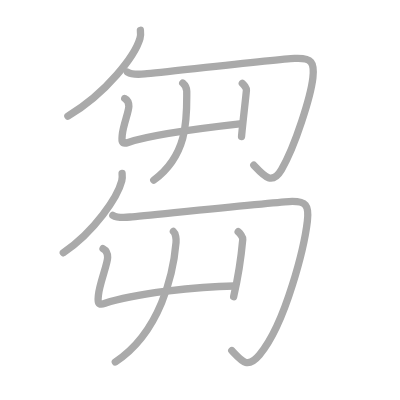
t = 0.00 s
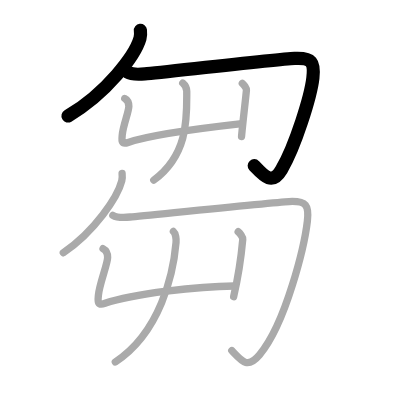
t = 2.00 s
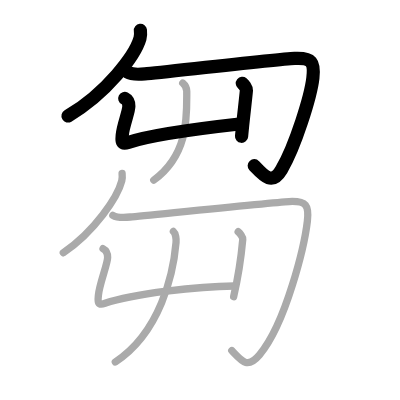
t = 4.00 s
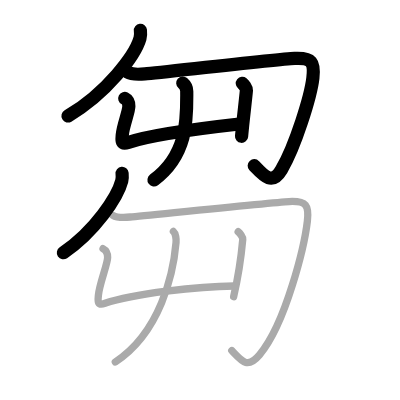
t = 6.00 s
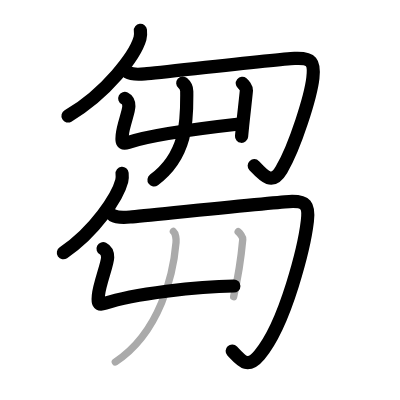
t = 8.00 s
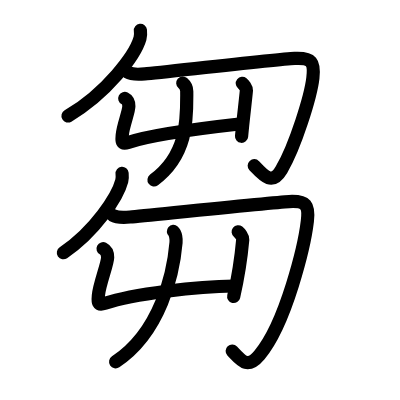
t = 10.00 s

The animated SVG that drew these frames (rendered in a browser with its animation timeline set to each time). Animation: 10 SMIL elements (animate=10); one cycle of 10.00 s.

<?xml version="1.0" standalone="no"?>
<!DOCTYPE svg PUBLIC "-//W3C//DTD SVG 1.1//EN"   "http://www.w3.org/Graphics/SVG/1.1/DTD/svg11.dtd">
<svg width="400px" height="400px"  version="1.1" xmlns="http://www.w3.org/2000/svg">
  <defs>
    <marker id="Triangle" viewBox="0 0 10 10" refX="0" refY="5" markerUnits="strokeWidth" markerWidth="3" style="stroke-opacity:0%;fill:#aaaaaa;" markerHeight="2" orient="auto">
      <path d="M 0 0 L 10 5 L 0 10 z" />
    </marker>
    
    <marker id="Arrow" viewBox="0 0 10 10" refX="5" refY="5" markerUnits="strokeWidth" markerWidth="1.8" style="stroke-opacity:0%;fill:#770000;" markerHeight="2" orient="auto">
      <path d="M 0 4 L 6 4 L 4 1 L 10 5 L 4 9 L 6 6 L 0 6 z" />
        <circle cx="5" cy="5" r="5" />
      </marker>
    
    <marker id="TriangleRed" viewBox="0 0 10 10" refX="0" refY="5" markerUnits="strokeWidth" markerWidth="3" style="stroke-opacity:0%;fill:#CC0000;" markerHeight="2" orient="auto">
      <path d="M 0 0 L 10 5 L 0 10 z" />
    </marker>
    
    <marker id="ArrowRed" viewBox="0 0 10 10" refX="5" refY="5" markerUnits="strokeWidth" markerWidth="1.8" style="stroke-opacity:0%;fill:#CC0000;" markerHeight="2" orient="auto">
      <path d="M 0 4 L 6 4 L 4 1 L 10 5 L 4 9 L 6 6 L 0 6 z" />
        <circle cx="5" cy="5" r="5" />
      </marker>
    
  </defs>
  
  <path style="fill:#ffffff; fill-opacity:100%; fill-rule:evenodd; stroke-width:0;" d="M 0 0 L 400px 0 L 400px 400px L 0 400px L 0 0" />

  <g transform="scale(3.6697247706422 3.6697247706422)">
<path style="fill:none; fill-opacity:0%; fill-rule:evenodd; stroke:#aaaaaa; stroke-opacity:100%; stroke-width: 1.5pt; stroke-linejoin:round; stroke-linecap:round;" d="M38.26 8.25c0.06 0.55 0.12 1.42-0.11 2.21c-1.35 4.66-9.07 14.9-19.65 21.17"></path>
<path style="fill:none; fill-opacity:0%; fill-rule:evenodd; stroke:#aaaaaa; stroke-opacity:100%; stroke-width: 1.5pt; stroke-linejoin:round; stroke-linecap:round;" d="M34.75 19.67c1.18 0.71 2.78 0.65 4.72 0.47c5.19-0.47 36.11-3.98 40.83-4.22s5.44 1.08 4.96 5.32c-0.57 4.97-4.76 18.51-8.55 24.97c-2.58 4.4-4.77 1.77-7.55-1.18"></path>
<path style="fill:none; fill-opacity:0%; fill-rule:evenodd; stroke:#aaaaaa; stroke-opacity:100%; stroke-width: 1.5pt; stroke-linejoin:round; stroke-linecap:round;" d="M33.99 26.83c0.44 0.22 1.12 0.83 1.12 2.14c0 1.52-1.56 5.15-1.8 7.83c-0.12 1.38-0.38 2.7 1.61 2.02c6.84-2.31 25.54-4.51 31.01-5.12"></path>
<path style="fill:none; fill-opacity:0%; fill-rule:evenodd; stroke:#aaaaaa; stroke-opacity:100%; stroke-width: 1.5pt; stroke-linejoin:round; stroke-linecap:round;" d="M66.03 22.7c0.37 0.3 1.17 1.27 1.12 1.9c-0.26 2.9-0.87 7.55-1.33 12.59"></path>
<path style="fill:none; fill-opacity:0%; fill-rule:evenodd; stroke:#aaaaaa; stroke-opacity:100%; stroke-width: 1.5pt; stroke-linejoin:round; stroke-linecap:round;" d="M49.8 22.63c0.57 0.49 1.09 1.46 1.09 2.25c0 6.78 0.61 17.12-8.99 24.2"></path>
<path style="fill:none; fill-opacity:0%; fill-rule:evenodd; stroke:#aaaaaa; stroke-opacity:100%; stroke-width: 1.5pt; stroke-linejoin:round; stroke-linecap:round;" d="M33.27 47.25c0.05 0.51 0.09 1.32-0.09 2.05c-1.09 4.31-7.35 13.78-15.93 19.58"></path>
<path style="fill:none; fill-opacity:0%; fill-rule:evenodd; stroke:#aaaaaa; stroke-opacity:100%; stroke-width: 1.5pt; stroke-linejoin:round; stroke-linecap:round;" d="M30.75 58.67c1.18 0.71 2.78 0.65 4.72 0.47c5.19-0.47 38.61-3.99 43.33-4.22s5.45 1.08 4.96 5.32C83 66.75 78 88 70.71 96.71c-3.28 3.92-4.77 1.77-7.55-1.18"></path>
<path style="fill:none; fill-opacity:0%; fill-rule:evenodd; stroke:#aaaaaa; stroke-opacity:100%; stroke-width: 1.5pt; stroke-linejoin:round; stroke-linecap:round;" d="M28.08 67.76c0.49 0.25 1.25 0.93 1.25 2.39c0 1.7-2.24 7.26-2.51 10.25c-0.14 1.54-0.43 3.01 1.8 2.26C36.26 80.08 54 78 63.78 77.94"></path>
<path style="fill:none; fill-opacity:0%; fill-rule:evenodd; stroke:#aaaaaa; stroke-opacity:100%; stroke-width: 1.5pt; stroke-linejoin:round; stroke-linecap:round;" d="M64.9 63.15c0.42 0.33 1.31 1.42 1.25 2.12c-0.29 3.24-0.9 8.73-2.48 15.58"></path>
<path style="fill:none; fill-opacity:0%; fill-rule:evenodd; stroke:#aaaaaa; stroke-opacity:100%; stroke-width: 1.5pt; stroke-linejoin:round; stroke-linecap:round;" d="M47.25 63.07c0.64 0.54 0.8 2.13 0.72 3.02c-0.72 8.41-4.22 24.41-16.55 32.55"></path>

<path style="fill:none; fill-opacity:0%; fill-rule:evenodd; stroke:#000000; stroke-opacity:100%; stroke-width: 2.7pt; stroke-linejoin:round; stroke-linecap:round;" d="M38.26 8.25c0.06 0.55 0.12 1.42-0.11 2.21c-1.35 4.66-9.07 14.9-19.65 21.17" pathLength="100" stroke-dashoffset="100" stroke-dasharray="100 105"><animate id="dashAnim1" attributeName="stroke-dashoffset" from="100" to="0" dur="1s" calcMode="linear" fill="freeze"/></path>
<path style="fill:none; fill-opacity:0%; fill-rule:evenodd; stroke:#000000; stroke-opacity:100%; stroke-width: 2.7pt; stroke-linejoin:round; stroke-linecap:round;" d="M34.75 19.67c1.18 0.71 2.78 0.65 4.72 0.47c5.19-0.47 36.11-3.98 40.83-4.22s5.44 1.08 4.96 5.32c-0.57 4.97-4.76 18.51-8.55 24.97c-2.58 4.4-4.77 1.77-7.55-1.18" pathLength="100" stroke-dashoffset="100" stroke-dasharray="100 105"><animate id="dashAnim2" attributeName="stroke-dashoffset" from="100" to="0" dur="1s" calcMode="linear" begin="dashAnim1.end" fill="freeze"/></path>
<path style="fill:none; fill-opacity:0%; fill-rule:evenodd; stroke:#000000; stroke-opacity:100%; stroke-width: 2.7pt; stroke-linejoin:round; stroke-linecap:round;" d="M33.99 26.83c0.44 0.22 1.12 0.83 1.12 2.14c0 1.52-1.56 5.15-1.8 7.83c-0.12 1.38-0.38 2.7 1.61 2.02c6.84-2.31 25.54-4.51 31.01-5.12" pathLength="100" stroke-dashoffset="100" stroke-dasharray="100 105"><animate id="dashAnim3" attributeName="stroke-dashoffset" from="100" to="0" dur="1s" calcMode="linear" begin="dashAnim2.end" fill="freeze"/></path>
<path style="fill:none; fill-opacity:0%; fill-rule:evenodd; stroke:#000000; stroke-opacity:100%; stroke-width: 2.7pt; stroke-linejoin:round; stroke-linecap:round;" d="M66.03 22.7c0.37 0.3 1.17 1.27 1.12 1.9c-0.26 2.9-0.87 7.55-1.33 12.59" pathLength="100" stroke-dashoffset="100" stroke-dasharray="100 105"><animate id="dashAnim4" attributeName="stroke-dashoffset" from="100" to="0" dur="1s" calcMode="linear" begin="dashAnim3.end" fill="freeze"/></path>
<path style="fill:none; fill-opacity:0%; fill-rule:evenodd; stroke:#000000; stroke-opacity:100%; stroke-width: 2.7pt; stroke-linejoin:round; stroke-linecap:round;" d="M49.8 22.63c0.57 0.49 1.09 1.46 1.09 2.25c0 6.78 0.61 17.12-8.99 24.2" pathLength="100" stroke-dashoffset="100" stroke-dasharray="100 105"><animate id="dashAnim5" attributeName="stroke-dashoffset" from="100" to="0" dur="1s" calcMode="linear" begin="dashAnim4.end" fill="freeze"/></path>
<path style="fill:none; fill-opacity:0%; fill-rule:evenodd; stroke:#000000; stroke-opacity:100%; stroke-width: 2.7pt; stroke-linejoin:round; stroke-linecap:round;" d="M33.27 47.25c0.05 0.51 0.09 1.32-0.09 2.05c-1.09 4.31-7.35 13.78-15.93 19.58" pathLength="100" stroke-dashoffset="100" stroke-dasharray="100 105"><animate id="dashAnim6" attributeName="stroke-dashoffset" from="100" to="0" dur="1s" calcMode="linear" begin="dashAnim5.end" fill="freeze"/></path>
<path style="fill:none; fill-opacity:0%; fill-rule:evenodd; stroke:#000000; stroke-opacity:100%; stroke-width: 2.7pt; stroke-linejoin:round; stroke-linecap:round;" d="M30.75 58.67c1.18 0.71 2.78 0.65 4.72 0.47c5.19-0.47 38.61-3.99 43.33-4.22s5.45 1.08 4.96 5.32C83 66.75 78 88 70.71 96.71c-3.28 3.92-4.77 1.77-7.55-1.18" pathLength="100" stroke-dashoffset="100" stroke-dasharray="100 105"><animate id="dashAnim7" attributeName="stroke-dashoffset" from="100" to="0" dur="1s" calcMode="linear" begin="dashAnim6.end" fill="freeze"/></path>
<path style="fill:none; fill-opacity:0%; fill-rule:evenodd; stroke:#000000; stroke-opacity:100%; stroke-width: 2.7pt; stroke-linejoin:round; stroke-linecap:round;" d="M28.08 67.76c0.49 0.25 1.25 0.93 1.25 2.39c0 1.7-2.24 7.26-2.51 10.25c-0.14 1.54-0.43 3.01 1.8 2.26C36.26 80.08 54 78 63.78 77.94" pathLength="100" stroke-dashoffset="100" stroke-dasharray="100 105"><animate id="dashAnim8" attributeName="stroke-dashoffset" from="100" to="0" dur="1s" calcMode="linear" begin="dashAnim7.end" fill="freeze"/></path>
<path style="fill:none; fill-opacity:0%; fill-rule:evenodd; stroke:#000000; stroke-opacity:100%; stroke-width: 2.7pt; stroke-linejoin:round; stroke-linecap:round;" d="M64.9 63.15c0.42 0.33 1.31 1.42 1.25 2.12c-0.29 3.24-0.9 8.73-2.48 15.58" pathLength="100" stroke-dashoffset="100" stroke-dasharray="100 105"><animate id="dashAnim9" attributeName="stroke-dashoffset" from="100" to="0" dur="1s" calcMode="linear" begin="dashAnim8.end" fill="freeze"/></path>
<path style="fill:none; fill-opacity:0%; fill-rule:evenodd; stroke:#000000; stroke-opacity:100%; stroke-width: 2.7pt; stroke-linejoin:round; stroke-linecap:round;" d="M47.25 63.07c0.64 0.54 0.8 2.13 0.72 3.02c-0.72 8.41-4.22 24.41-16.55 32.55" pathLength="100" stroke-dashoffset="100" stroke-dasharray="100 105"><animate id="dashAnim10" attributeName="stroke-dashoffset" from="100" to="0" dur="1s" calcMode="linear" begin="dashAnim9.end" fill="freeze"/></path>

</g>

</svg>  
          
